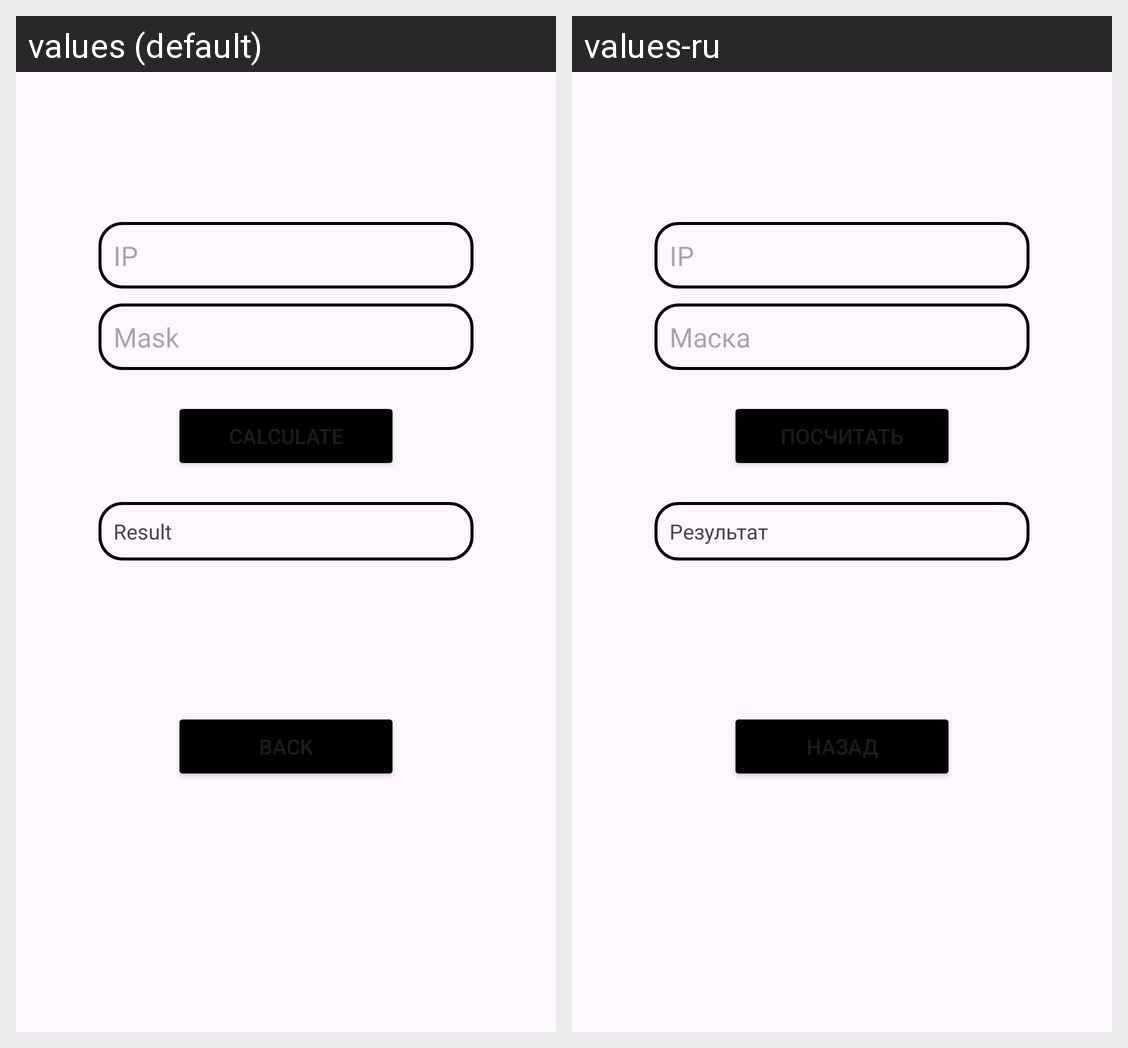

The same Android screen rendered under two of its app's locales, left to right. List the strings drawn on it with the default value and each locale's translation.
Android screen res/layout/activity_subnet_calculator.xml rendered under 2 locales, left to right: values (default), values-ru. Device: Nexus 5 (rendered at 1080×1920; each locale shown at half size, 540×960, under a caption strip naming it); theme Theme.ITEngineersCalculator.
Strings drawn on this screen, with the default value and each locale's value (text and hints the layout hard-codes, and strings that could not be matched under every locale, appear in the picture but are not listed):

string_edittext_ip
  values: IP
  values-ru: IP

string_edittext_mask
  values: Mask
  values-ru: Маска

string_button_calculate
  values: Calculate
  values-ru: Посчитать

string_textview_result
  values: Result
  values-ru: Результат

string_button_back
  values: Back
  values-ru: Назад
